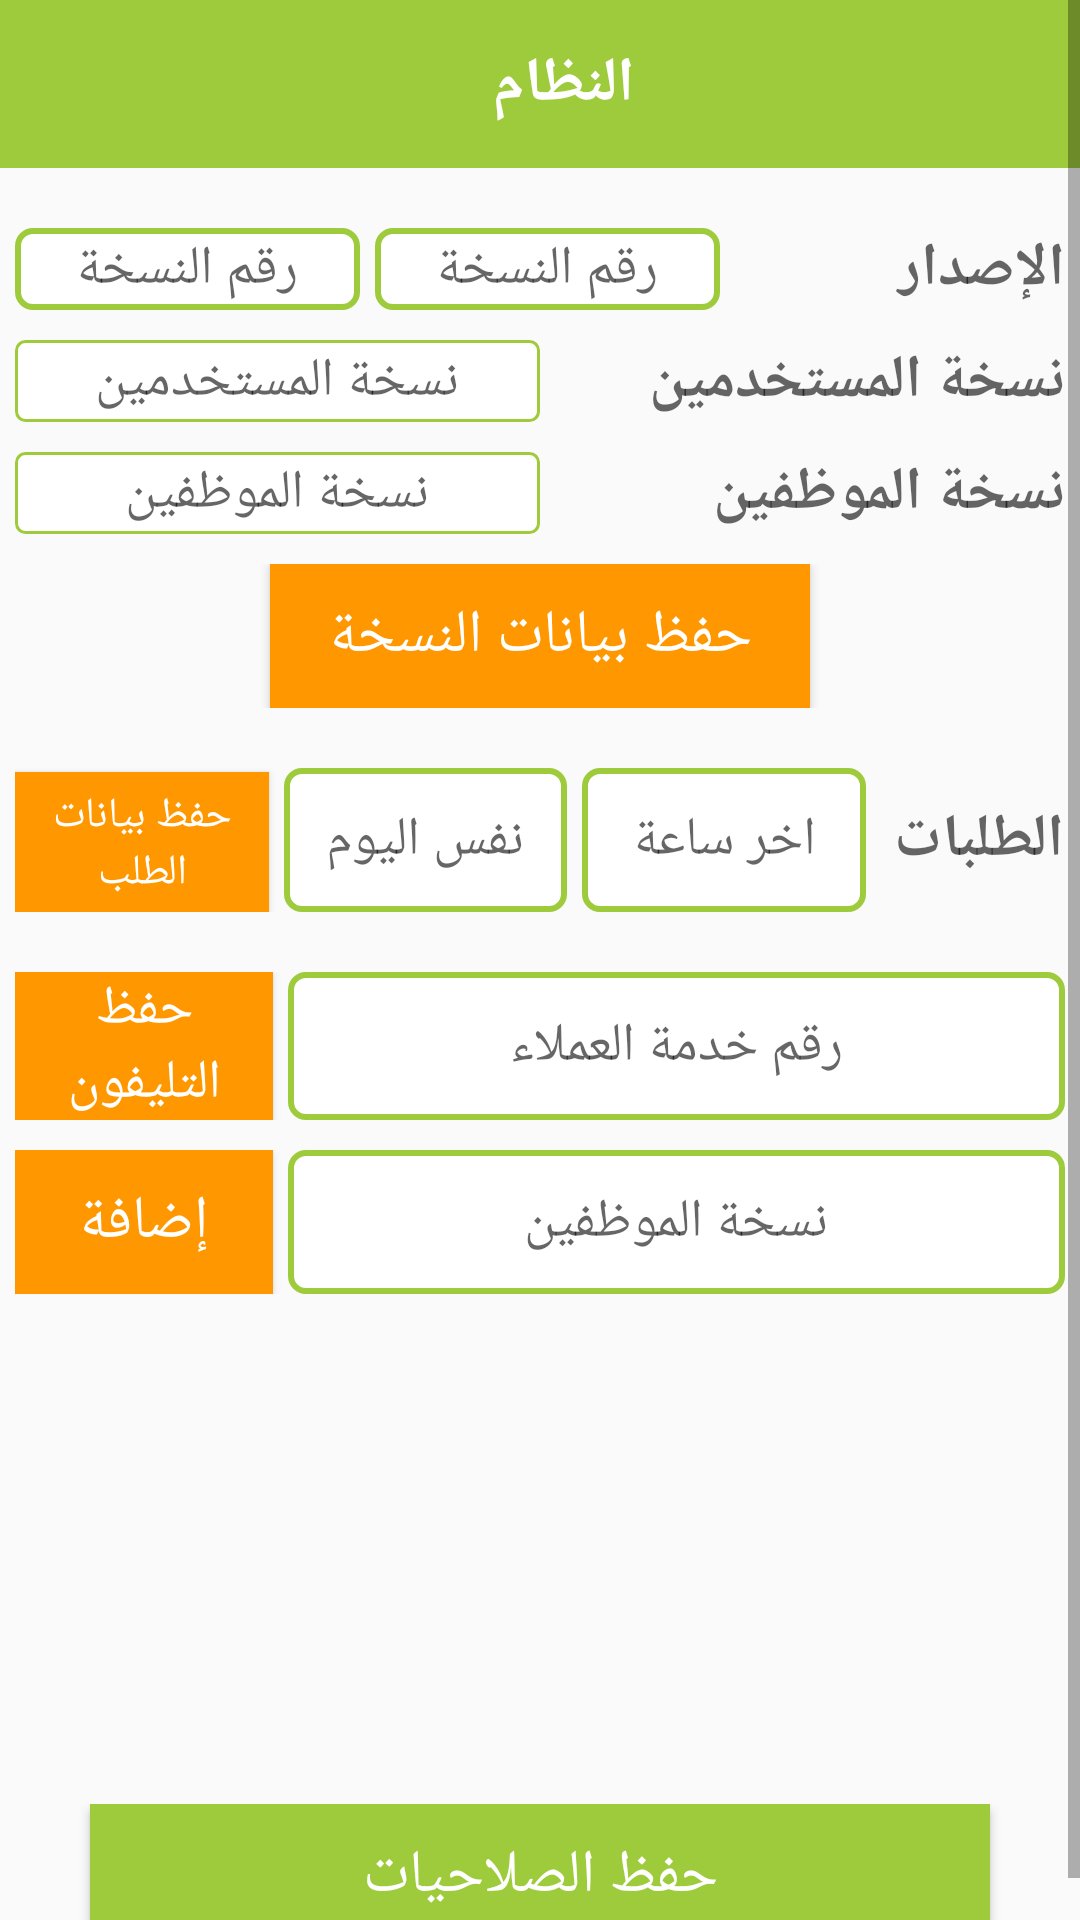

Reconstruct the res/layout file that produces this screen, plus the resources it refers to.
<!-- AndroidManifest.xml: application theme AppTheme -->
<!-- res/layout/activity_system.xml -->
<?xml version="1.0" encoding="utf-8"?>
<ScrollView xmlns:android="http://schemas.android.com/apk/res/android"
    xmlns:app="http://schemas.android.com/apk/res-auto"
    xmlns:tools="http://schemas.android.com/tools"
    android:layout_width="match_parent"
    android:layout_height="match_parent"
    android:orientation="vertical"
    tools:context=".SystemActivity">

    <LinearLayout
        android:layout_width="match_parent"
        android:layout_height="wrap_content"
        android:orientation="vertical">

        <androidx.appcompat.widget.Toolbar
            android:layout_width="match_parent"
            android:layout_height="wrap_content"
            android:layout_marginBottom="20dp"
            android:background="@color/colorPrimary"
            android:title=" اختر منطقتك"
            app:titleTextColor="@color/w">

            <TextView
                android:layout_width="match_parent"
                android:layout_height="wrap_content"
                android:gravity="center"
                android:text="النظام"
                android:textColor="@color/w"
                android:textSize="10pt"
                android:textStyle="bold" />

        </androidx.appcompat.widget.Toolbar>

        <LinearLayout
            android:layout_width="match_parent"
            android:layout_height="wrap_content"
            android:layout_marginLeft="5dp"
            android:layout_marginRight="5dp"
            android:orientation="horizontal">

            <EditText
                android:id="@+id/vNoET"
                android:layout_width="0dp"
                android:layout_height="match_parent"
                android:layout_marginRight="5dp"
                android:layout_weight="1"
                android:background="@drawable/shap6"
                android:ellipsize="start"
                android:gravity="center"
                android:hint="رقم النسخة" />

            <EditText
                android:id="@+id/vNameET"
                android:layout_width="0dp"
                android:layout_height="match_parent"
                android:layout_weight="1"
                android:background="@drawable/shap6"
                android:ellipsize="start"
                android:gravity="center"
                android:hint="رقم النسخة" />

            <TextView
                android:layout_width="0dp"
                android:layout_height="match_parent"
                android:layout_weight="1"
                android:hint="الإصدار"
                android:textColor="#000"
                android:textSize="20dp"
                android:textStyle="bold" />
        </LinearLayout>

        <LinearLayout
            android:layout_width="match_parent"
            android:layout_height="wrap_content"
            android:layout_marginLeft="5dp"
            android:layout_marginTop="10dp"
            android:layout_marginRight="5dp"
            android:orientation="horizontal">

            <EditText
                android:id="@+id/minUsersVersionET"
                android:layout_width="0dp"
                android:layout_height="match_parent"
                android:layout_weight="1"
                android:background="@drawable/shap1"
                android:ellipsize="start"
                android:gravity="center"
                android:hint="نسخة المستخدمين" />

            <TextView
                android:layout_width="0dp"
                android:layout_height="match_parent"
                android:layout_weight="1"
                android:hint="نسخة المستخدمين"
                android:textColor="#000"
                android:textSize="20dp"
                android:textStyle="bold" />
        </LinearLayout>

        <LinearLayout
            android:layout_width="match_parent"
            android:layout_height="wrap_content"
            android:layout_marginLeft="5dp"
            android:layout_marginTop="10dp"
            android:layout_marginRight="5dp"
            android:layout_marginBottom="10dp"
            android:orientation="horizontal">

            <EditText
                android:id="@+id/minEmpsVersionET"
                android:layout_width="0dp"
                android:layout_height="match_parent"
                android:layout_weight="1"
                android:background="@drawable/shap1"
                android:ellipsize="start"
                android:gravity="center"

                android:hint="نسخة الموظفين" />

            <TextView
                android:layout_width="0dp"
                android:layout_height="match_parent"
                android:layout_weight="1"
                android:hint="نسخة الموظفين"
                android:textColor="#000"
                android:textSize="20dp"
                android:textStyle="bold" />
        </LinearLayout>

        <LinearLayout
            android:layout_width="match_parent"
            android:layout_height="wrap_content"
            android:layout_marginBottom="20dp"
            android:gravity="center"
            android:orientation="horizontal"
            android:weightSum="3">

            <Button
                android:id="@+id/saveVersionDataBtn"
                android:layout_width="0dp"
                android:layout_height="wrap_content"
                android:layout_weight="1.5"
                android:background="@color/colorAccent"
                android:text="حفظ بيانات النسخة"
                android:textColor="@color/w"
                android:textSize="20dp" />
        </LinearLayout>

        <LinearLayout
            android:layout_width="match_parent"
            android:layout_height="wrap_content"
            android:layout_marginLeft="5dp"
            android:layout_marginRight="5dp"
            android:orientation="horizontal">

            <Button
                android:id="@+id/saveOrdersDataBtn"
                android:layout_width="0dp"
                android:layout_height="wrap_content"
                android:layout_marginRight="5dp"
                android:layout_weight=".9"
                android:background="@color/colorAccent"
                android:text="حفظ بيانات الطلب"
                android:textColor="@color/w" />

            <EditText
                android:id="@+id/orderDelayET"
                android:layout_width="0dp"
                android:layout_height="match_parent"
                android:layout_marginRight="5dp"
                android:layout_weight="1"
                android:background="@drawable/shap6"
                android:ellipsize="start"
                android:gravity="center"
                android:hint="نفس اليوم" />

            <EditText
                android:id="@+id/orderLastHourET"
                android:layout_width="0dp"
                android:layout_height="match_parent"
                android:layout_weight="1"
                android:background="@drawable/shap6"
                android:ellipsize="start"
                android:gravity="center"
                android:hint="اخر ساعة" />

            <TextView
                android:layout_width="0dp"
                android:layout_height="match_parent"
                android:layout_weight=".7"
                android:gravity="center|right"
                android:hint="الطلبات"
                android:textColor="#000"
                android:textSize="20dp"
                android:textStyle="bold" />
        </LinearLayout>

        <LinearLayout
            android:layout_width="match_parent"
            android:layout_height="wrap_content"
            android:layout_marginLeft="30dp"
            android:layout_marginTop="10dp"
            android:layout_marginRight="30dp"
            android:orientation="horizontal">


        </LinearLayout>

        <LinearLayout
            android:layout_width="match_parent"
            android:layout_height="wrap_content"
            android:layout_marginLeft="5dp"
            android:layout_marginTop="10dp"
            android:layout_marginRight="5dp"
            android:layout_marginBottom="10dp"
            android:orientation="horizontal">

            <Button
                android:id="@+id/saveCustomerServiceNoBtn"
                android:layout_width="0dp"
                android:layout_height="match_parent"
                android:layout_weight=".9"
                android:background="@color/colorAccent"
                android:text="حفظ التليفون"
                android:textColor="@color/w"
                android:textSize="18sp" />

            <EditText
                android:id="@+id/customerServiceNoET"
                android:layout_width="0dp"
                android:layout_height="match_parent"
                android:layout_marginLeft="5dp"
                android:layout_weight="2.7"
                android:background="@drawable/shap6"
                android:ellipsize="start"
                android:gravity="center"
                android:hint="رقم خدمة العملاء" />
        </LinearLayout>


        <LinearLayout
            android:layout_width="match_parent"
            android:layout_height="wrap_content"
            android:layout_marginLeft="5dp"
            android:layout_marginRight="5dp"
            android:orientation="horizontal">

            <Button

                android:id="@+id/addRoleBtn"
                android:layout_width="0dp"
                android:layout_height="match_parent"
                android:layout_weight=".9"
                android:background="@color/colorAccent"
                android:text="إضافة"
                android:textColor="@color/w"

                android:textSize="20sp" />

            <EditText
                android:id="@+id/roleET"
                android:layout_width="0dp"
                android:layout_height="match_parent"
                android:layout_marginLeft="5dp"
                android:layout_weight="2.7"
                android:background="@drawable/shap6"
                android:ellipsize="start"
                android:gravity="center"
                android:hint="نسخة الموظفين" />

        </LinearLayout>

        <LinearLayout
            android:layout_marginTop="10dp"
            android:layout_width="match_parent"
            android:layout_height="150dp"
            android:orientation="horizontal">

            <ListView
                android:id="@+id/rolesLV"
                android:layout_width="0dp"
                android:layout_height="wrap_content"
                android:layout_weight="100" />
        </LinearLayout>

        <LinearLayout
            android:layout_width="match_parent"
            android:layout_height="wrap_content"
            android:layout_marginTop="10dp"
            android:layout_marginBottom="5dp"
            android:gravity="center"
            android:orientation="horizontal"
            android:weightSum="3">

            <Button
                android:id="@+id/saveRolesDataBtn"
                android:layout_width="0dp"
                android:layout_height="match_parent"
                android:layout_weight="2.5"

                android:background="@color/colorPrimary"
                android:text="حفظ الصلاحيات"
                android:textColor="@color/w"
                android:textSize="20dp" />
        </LinearLayout>
    </LinearLayout>
</ScrollView>
<!-- resources referenced by this layout -->
<resources>
  <color name="colorAccent">#FF9800</color>
  <color name="colorPrimary">#9DCB3B</color>
  <color name="w">#FFFFFF</color>
  <!-- drawable shap1 (drawable) -->
  <?xml version="1.0" encoding="utf-8"?>
  <selector xmlns:android="http://schemas.android.com/apk/res/android">
      <item>
          <shape android:shape="rectangle">
              <corners android:radius="3dp" />
              <stroke android:width="1dp" android:color="@color/colorPrimary" />
              <solid android:color="#FFF"/>
  
          </shape>
      </item>
  </selector>
  <!-- drawable shap6 (drawable) -->
  <?xml version="1.0" encoding="utf-8"?>
  <selector xmlns:android="http://schemas.android.com/apk/res/android">
      <item>
          <shape android:shape="rectangle">
              <corners android:radius="5dp" />
              <stroke android:width="2dp" android:color="@color/colorPrimary" />
              <solid android:color="#FFF"/>
  
          </shape>
      </item>
  </selector>
  <style name="AppTheme" parent="Theme.AppCompat.Light.NoActionBar">
          
          <item name="colorPrimary">#9DCB3B</item>
          <item name="colorPrimaryDark">#000</item>
          <item name="colorAccent">#FF9800</item>
      </style>
</resources>
